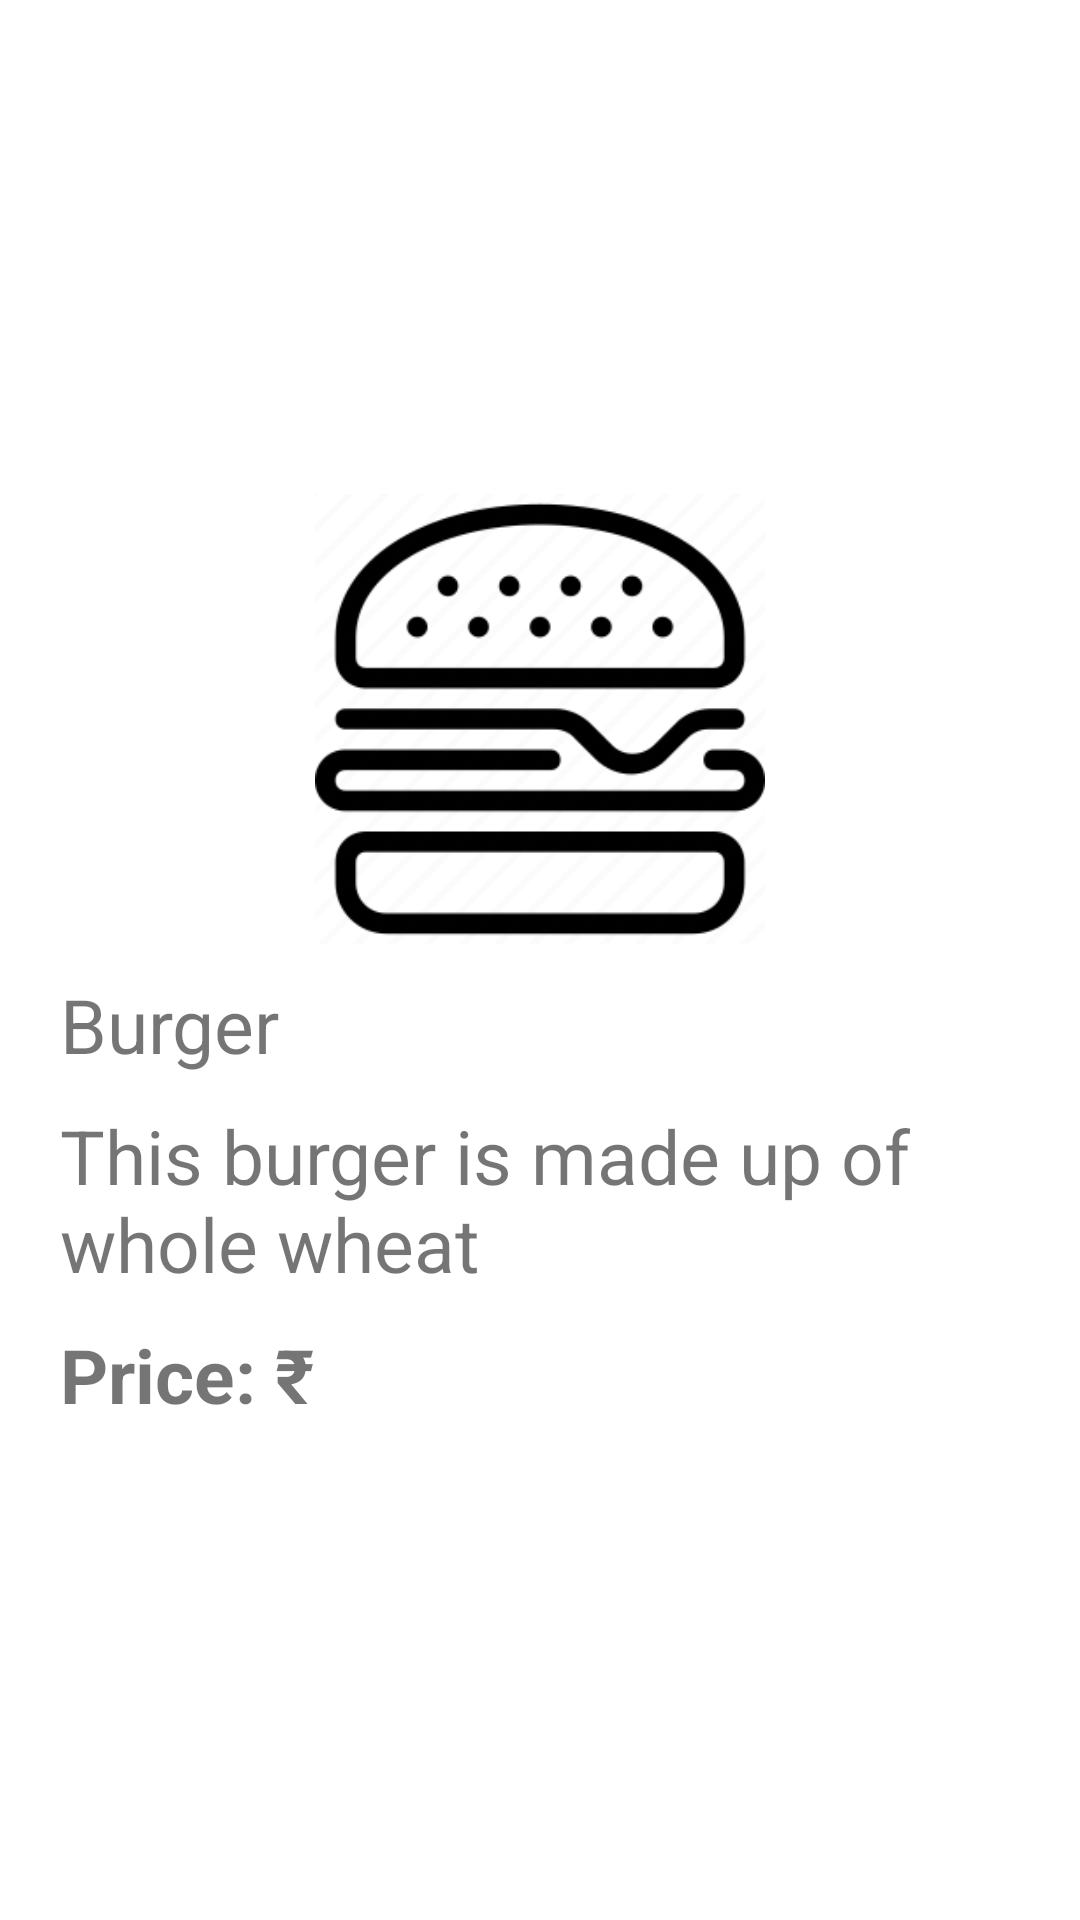

Produce the Android XML layout that renders to this screen, including the resource entries it uses.
<!-- AndroidManifest.xml: application theme Theme.Aerodrome -->
<!-- res/layout/single_column_design_food_and_beverages_template_gridview.xml -->
<?xml version="1.0" encoding="utf-8"?>
<LinearLayout xmlns:android="http://schemas.android.com/apk/res/android"
    android:orientation="vertical"
    android:layout_width="wrap_content"
    android:layout_height="wrap_content"
    android:padding="20dp"
    android:gravity="center">

    <ImageView
        android:layout_width="150dp"
        android:layout_height="150dp"
        android:scaleType="centerCrop"
        android:id="@+id/gridImage_food_and_beverage"
        android:layout_marginBottom="5dp"
        android:layout_gravity="center"
        android:src="@drawable/beverage"
        />

    <TextView
        android:id="@+id/shop_item_Name_gridView_food_and_beverage"
        android:layout_width="match_parent"
        android:layout_height="wrap_content"
        android:layout_marginVertical="5dp"
        android:text="Burger"
        android:layout_gravity="left"
        android:textSize="25sp"
        android:layout_marginTop="6dp"/>

    <TextView
        android:id="@+id/shop_item_description_gridView_food_and_beverages"
        android:layout_width="match_parent"
        android:layout_height="wrap_content"
        android:text="This burger is made up of whole wheat"
        android:textSize="25sp"
        android:layout_marginTop="5dp"
        android:layout_marginBottom="5dp"

        android:layout_gravity="left"/>

    <TextView
        android:id="@+id/price_gridView_food_and_beverages"
        android:layout_marginTop="5dp"
        android:layout_width="match_parent"
        android:layout_height="wrap_content"
        android:textSize="25sp"
        android:text="Price: ₹"
        android:textStyle="bold"
        android:layout_gravity="left"/>




</LinearLayout>
<!-- resources referenced by this layout -->
<resources>
  <!-- drawable beverage: png bitmap (drawable, 8451 bytes) -->
  <style name="Theme.Aerodrome" parent="Theme.MaterialComponents.DayNight.DarkActionBar">
          
          <item name="colorPrimary">@color/purple_500</item>
          <item name="colorPrimaryVariant">@color/purple_700</item>
          <item name="colorOnPrimary">@color/white</item>
          
          <item name="colorSecondary">@color/teal_200</item>
          <item name="colorSecondaryVariant">@color/teal_700</item>
          <item name="colorOnSecondary">@color/black</item>
          
          <item name="android:statusBarColor" tools:targetApi="l">?attr/colorPrimaryVariant</item>
          
      </style>
  <color name="purple_500">#7BF4E8</color>
  <color name="purple_700">#FF03DAC5</color>
  <color name="white">#FFFFFFFF</color>
  <color name="teal_200">#FF03DAC5</color>
  <color name="teal_700">#FF018786</color>
  <color name="black">#FF000000</color>
</resources>
